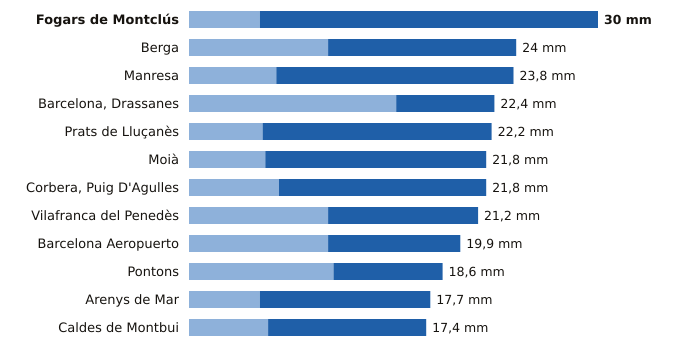

Source data for this figure (header and first rows):
estacion, provincia, indicativo, mm_6_dias_anteriores, mm_hoy, mm_7_dias, horas_de_hoy
Fogars de Montclús, Barcelona, 0260X, 5.2, 24.8, 30.0, 3
Berga, Barcelona, 0092X, 10.2, 13.8, 24.0, 2
Manresa, Barcelona, 0149X, 6.4, 17.4, 23.8, 3
Barcelona, Drassanes, Barcelona, 0201X, 15.2, 7.2, 22.4, 2
Prats de Lluçanès, Barcelona, 0114X, 5.4, 16.8, 22.2, 3
Moià, Barcelona, 0120X, 5.6, 16.2, 21.8, 3
Corbera, Puig D'Agulles, Barcelona, 0194D, 6.6, 15.2, 21.8, 3
Vilafranca del Penedès, Barcelona, 0066X, 10.2, 11.0, 21.2, 2
Barcelona Aeropuerto, Barcelona, 0076, 10.2, 9.7, 19.9, 3
Pontons, Barcelona, 0061X, 10.6, 8.0, 18.6, 2
Arenys de Mar, Barcelona, 0252D, 5.2, 12.5, 17.7, 3
Caldes de Montbui, Barcelona, 0222X, 5.8, 11.6, 17.4, 2
